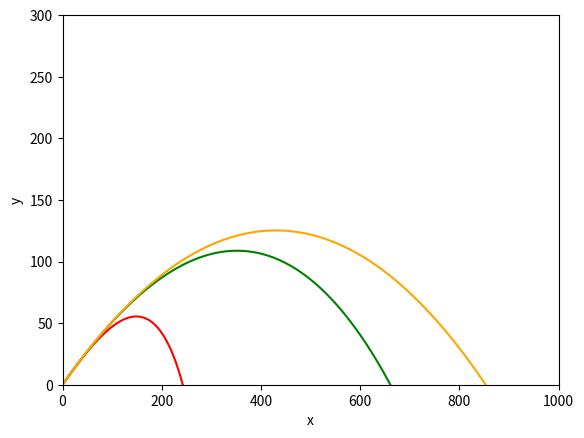

Python code for this plot:
import numpy as np
import matplotlib.pyplot as plt
from math import pi,radians,cos,sin,sqrt

R = 0.08
m = 1
rho = 1.22 # density of air
C = 0.47 # coeffecient of drag 
g = 9.8

theta = radians(30)
vx0 = 100*cos(theta)
vy0 = 100*sin(theta)
N = 5000
t0,tf = 0.0,50.0
t_points = np.linspace(t0,tf,N)
h = (tf-t0)/N

r = np.empty((4,N),float)
r[:,0] = [0,0,vx0,vy0]
dw = lambda w,z: (-pi*rho*C*R**2)/(2*m)*w*sqrt(w**2 + z**2)
dz = lambda w,z: -g - (pi*rho*C*R**2)/(2*m)*z*sqrt(w**2 + z**2)
f = lambda r,t: np.array( [r[2],r[3],dw(r[2],r[3]),dz(r[2],r[3])] )

def runge_kutta(r,f):
    for t in range(N-1):
        k1 = h*f(r[:,t],t_points[t])
        k2 = h*f(r[:,t]+0.5*k1,t_points[t]+0.5*h)
        k3 = h*f(r[:,t]+0.5*k2,t_points[t]+0.5*h)
        k4 = h*f(r[:,t]+k3,t_points[t]+h)
        r[:,t+1] = r[:,t] + (k1 + 2*k2 + 2*k3 + k4)/6.0
    return r

r = runge_kutta(r,f)
fig,ax = plt.subplots(1)
ax.plot(r[0,:],r[1,:],c='red')

m = 10
r = runge_kutta(r,f)
ax.plot(r[0,:],r[1,:],c='green')

m = 100
r = runge_kutta(r,f)
ax.plot(r[0,:],r[1,:],c='orange')

ax.set(xlabel='x',ylabel='y',ylim=[0,300],xlim=[0,1000])

plt.show()
